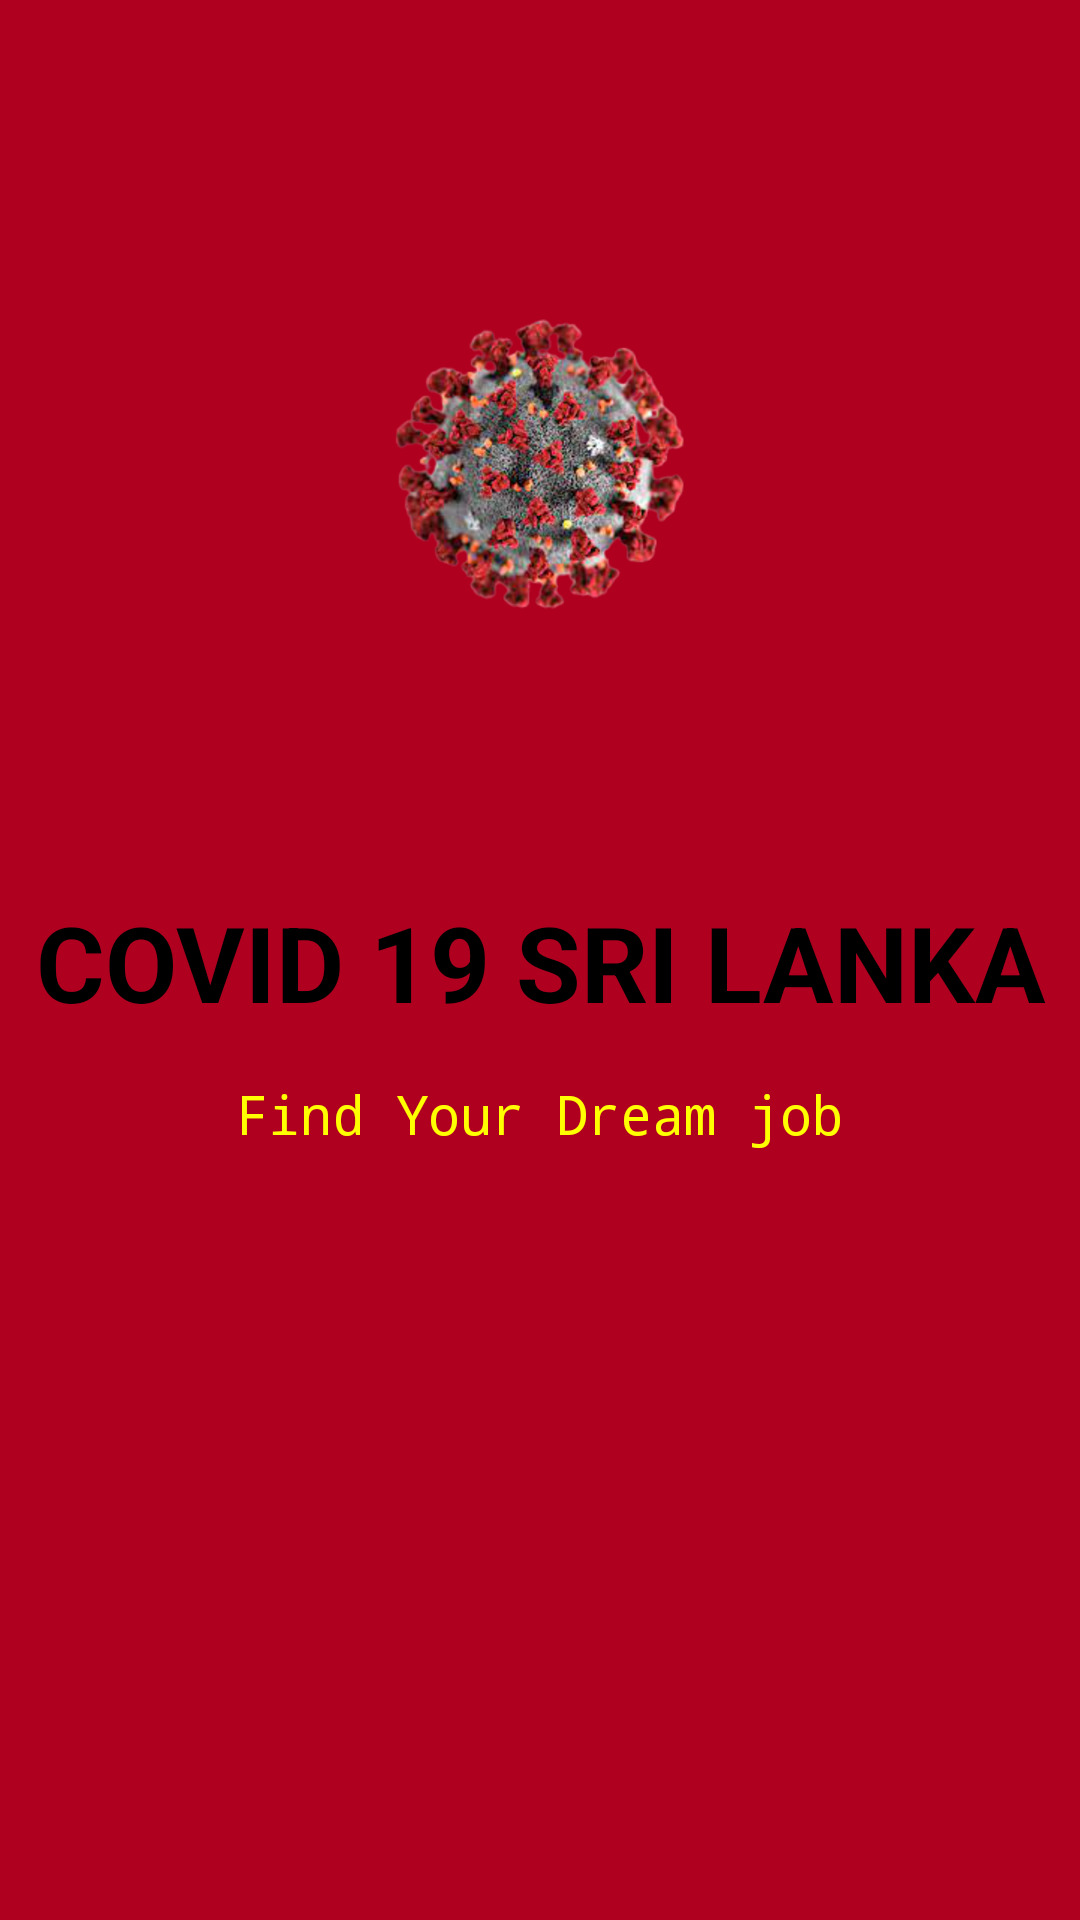

This screen was rendered from an Android layout file. Write that file and the resources it references.
<!-- AndroidManifest.xml: application theme Theme.CovidSL -->
<!-- res/layout/activity_splash_screen.xml -->
<?xml version="1.0" encoding="utf-8"?>
<androidx.constraintlayout.widget.ConstraintLayout xmlns:android="http://schemas.android.com/apk/res/android"
    xmlns:app="http://schemas.android.com/apk/res-auto"
    xmlns:tools="http://schemas.android.com/tools"
    android:layout_width="match_parent"
    android:layout_height="match_parent"
    tools:context=".MainActivity"
    android:background="@color/design_default_color_error">

    <ImageView
        android:id="@+id/imageView"
        android:layout_width="0dp"
        android:layout_height="wrap_content"
        android:layout_marginStart="10dp"
        android:layout_marginTop="100dp"
        android:layout_marginEnd="10dp"
        app:srcCompat="@drawable/co19"
        app:layout_constraintEnd_toEndOf="parent"
        app:layout_constraintStart_toStartOf="parent"
        app:layout_constraintTop_toTopOf="parent" />

    <TextView
        android:id="@+id/textView"
        android:layout_width="0dp"
        android:layout_height="wrap_content"
        android:layout_marginTop="85dp"
        android:fontFamily="sans-serif"
        android:textStyle="bold"
        android:text="COVID 19 SRI LANKA"
        android:textAlignment="center"
        android:textColor="@color/black"
        android:textSize="35sp"
        app:layout_constraintEnd_toEndOf="parent"
        app:layout_constraintStart_toStartOf="parent"
        app:layout_constraintTop_toBottomOf="@+id/imageView" />

    <TextView
        android:id="@+id/textView3"
        android:layout_width="0dp"
        android:layout_height="wrap_content"
        android:layout_marginTop="15dp"
        android:fontFamily="monospace"
        android:text="Find Your Dream job"
        android:textAlignment="center"
        android:textColor="#ffff00"
        android:textSize="18sp"
        app:layout_constraintEnd_toEndOf="parent"
        app:layout_constraintStart_toStartOf="parent"
        app:layout_constraintTop_toBottomOf="@+id/textView" />



</androidx.constraintlayout.widget.ConstraintLayout>
<!-- resources referenced by this layout -->
<resources>
  <!-- drawable co19: png bitmap (drawable-hdpi, 54808 bytes) -->
  <style name="Theme.CovidSL" parent="Theme.MaterialComponents.DayNight.NoActionBar">
          
          <item name="colorPrimary">@color/purple_500</item>
          <item name="colorPrimaryVariant">@color/purple_700</item>
          <item name="colorOnPrimary">@color/white</item>
          
          <item name="colorSecondary">@color/teal_200</item>
          <item name="colorSecondaryVariant">@color/teal_700</item>
          <item name="colorOnSecondary">@color/black</item>
          
          <item name="android:statusBarColor" tools:targetApi="l">?attr/colorPrimaryVariant</item>
          
      </style>
  <!-- not gathered from this repository: default colours our renderer supplied (Android Studio template values) -->
  <color name="purple_500">#FF6200EE</color>
  <color name="purple_700">#FF3700B3</color>
  <color name="teal_200">#FF03DAC5</color>
  <color name="teal_700">#FF018786</color>
  <color name="black">#FF000000</color>
  <color name="white">#FFFFFFFF</color>
</resources>
